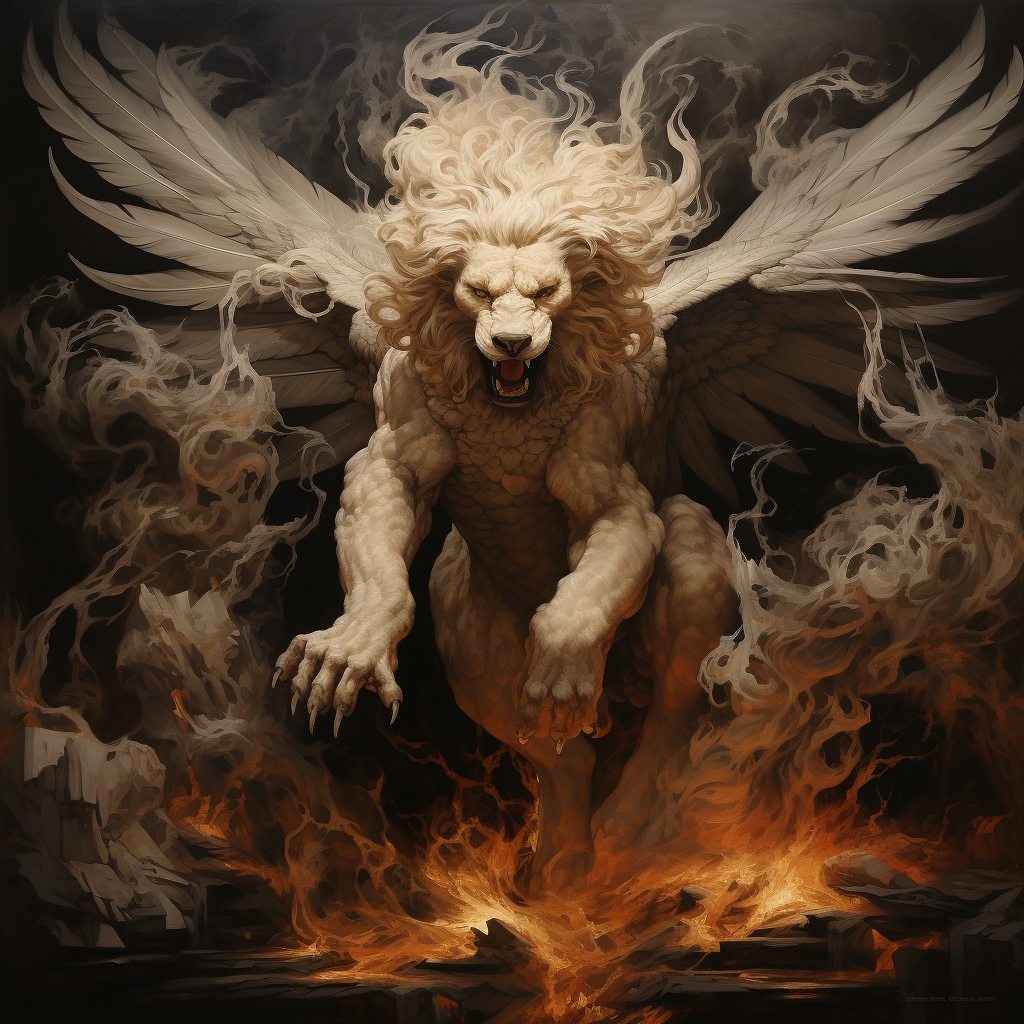
Generation parameters embedded in this image by Midjourney (PNG 'Description' text chunk):
an angel lion emerging from ash --v 5.2 Job ID: f742e6aa-82a0-4c15-ad48-9c7626338e03